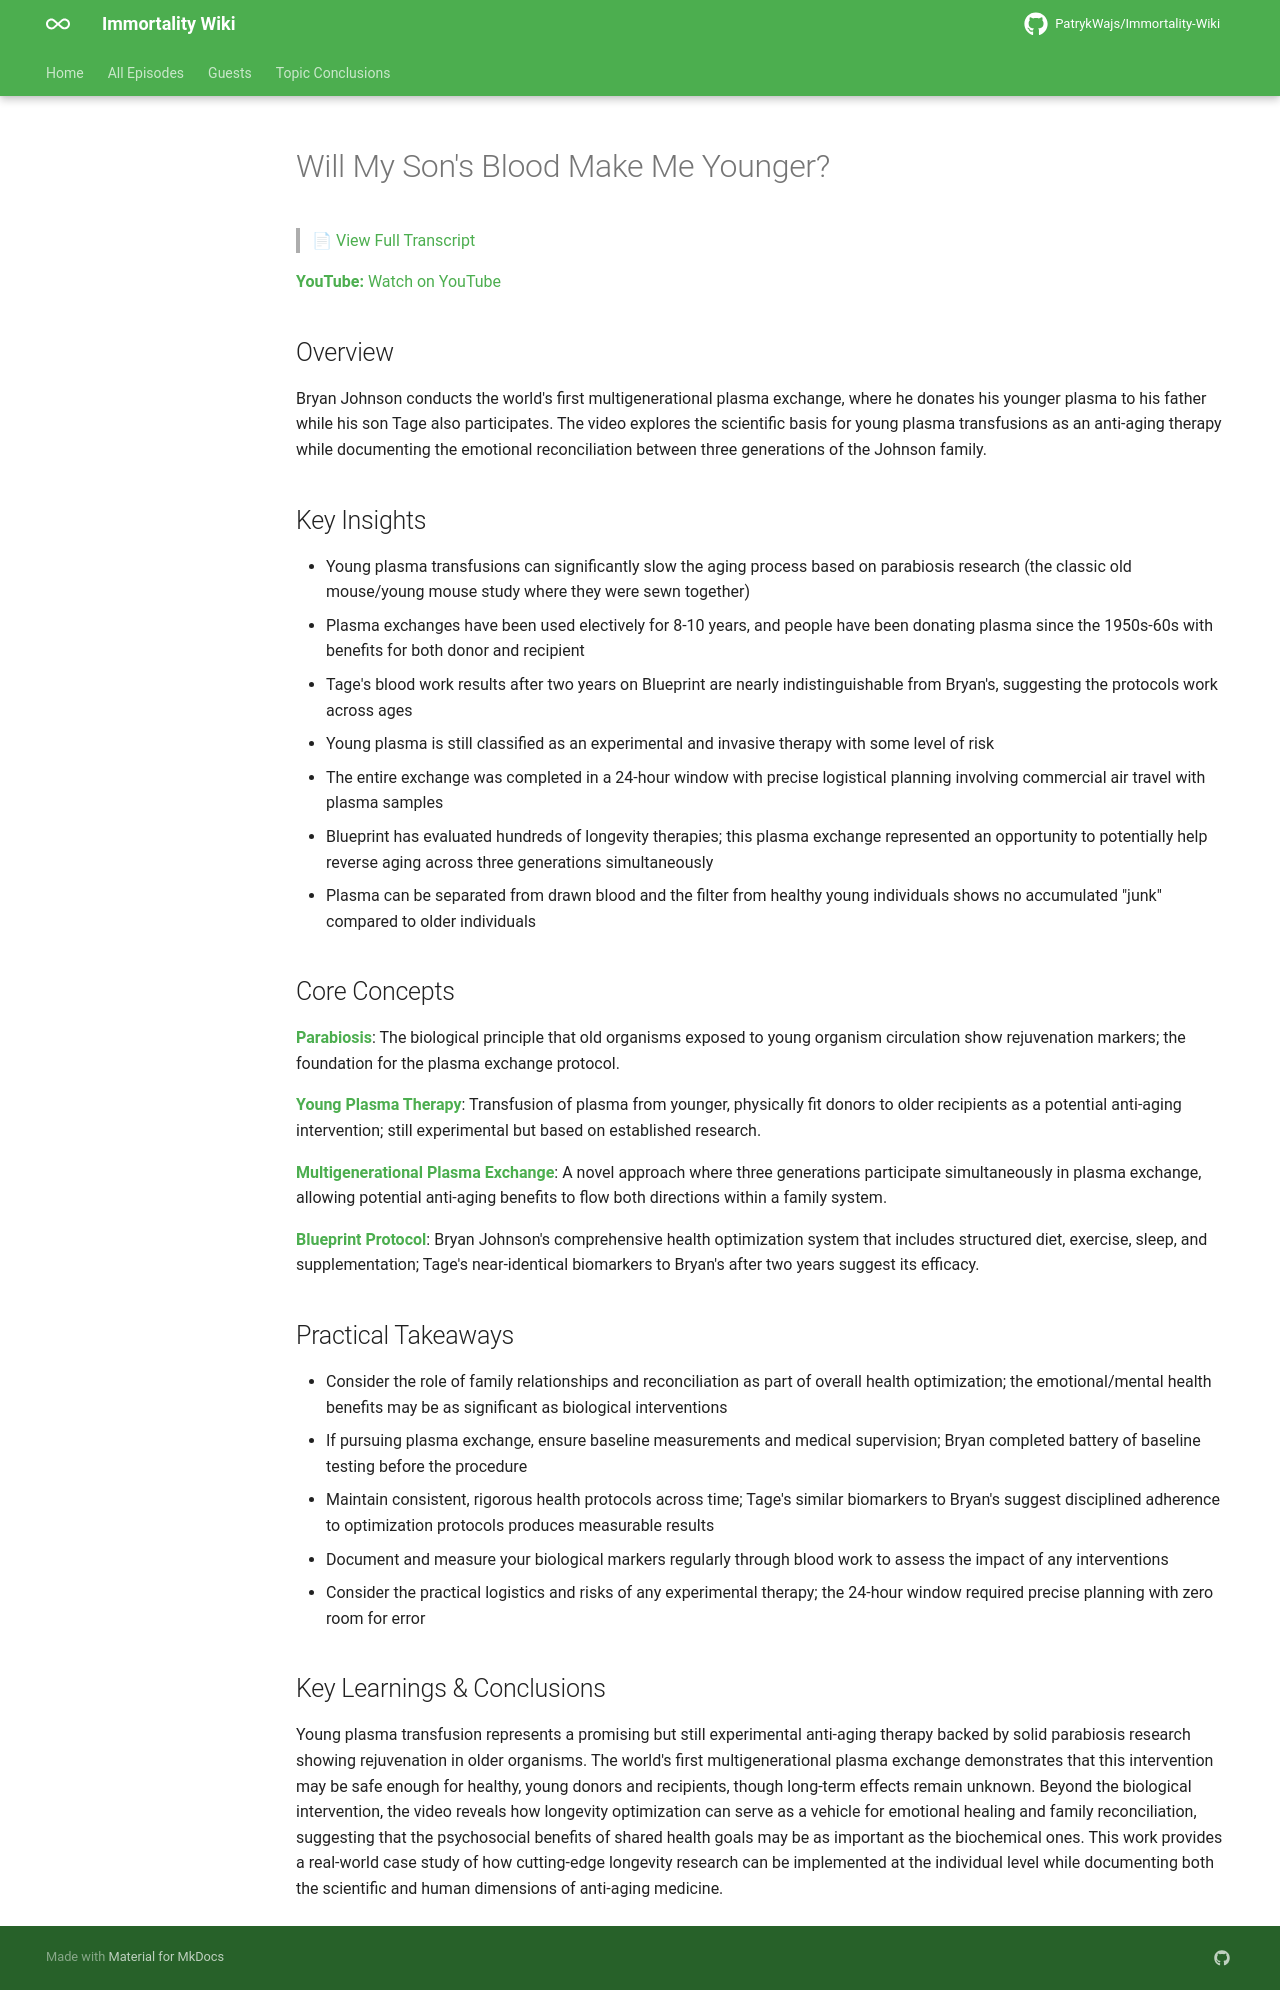

repository: PatrykWajs/Immortality-Wiki · page: Episodes/EP-15 - Will My Son's Blood Make Me Younger/summary/index.html · generator: mkdocs

# Will My Son's Blood Make Me Younger?

> 📄 [View Full Transcript](transcript.md)

**YouTube:** [Watch on YouTube](https://www.youtube.com/watch?v=8l3nfzEYSwI)

## Overview

Bryan Johnson conducts the world's first multigenerational plasma exchange, where he donates his younger plasma to his father while his son Tage also participates. The video explores the scientific basis for young plasma transfusions as an anti-aging therapy while documenting the emotional reconciliation between three generations of the Johnson family.

## Key Insights

- Young plasma transfusions can significantly slow the aging process based on parabiosis research (the classic old mouse/young mouse study where they were sewn together)
- Plasma exchanges have been used electively for 8-10 years, and people have been donating plasma since the 1950s-60s with benefits for both donor and recipient
- Tage's blood work results after two years on Blueprint are nearly indistinguishable from Bryan's, suggesting the protocols work across ages
- Young plasma is still classified as an experimental and invasive therapy with some level of risk
- The entire exchange was completed in a 24-hour window with precise logistical planning involving commercial air travel with plasma samples
- Blueprint has evaluated hundreds of longevity therapies; this plasma exchange represented an opportunity to potentially help reverse aging across three generations simultaneously
- Plasma can be separated from drawn blood and the filter from healthy young individuals shows no accumulated "junk" compared to older individuals

## Core Concepts

**Parabiosis**: The biological principle that old organisms exposed to young organism circulation show rejuvenation markers; the foundation for the plasma exchange protocol.

**Young Plasma Therapy**: Transfusion of plasma from younger, physically fit donors to older recipients as a potential anti-aging intervention; still experimental but based on established research.

**Multigenerational Plasma Exchange**: A novel approach where three generations participate simultaneously in plasma exchange, allowing potential anti-aging benefits to flow both directions within a family system.

**Blueprint Protocol**: Bryan Johnson's comprehensive health optimization system that includes structured diet, exercise, sleep, and supplementation; Tage's near-identical biomarkers to Bryan's after two years suggest its efficacy.

## Practical Takeaways

- Consider the role of family relationships and reconciliation as part of overall health optimization; the emotional/mental health benefits may be as significant as biological interventions
- If pursuing plasma exchange, ensure baseline measurements and medical supervision; Bryan completed battery of baseline testing before the procedure
- Maintain consistent, rigorous health protocols across time; Tage's similar biomarkers to Bryan's suggest disciplined adherence to optimization protocols produces measurable results
- Document and measure your biological markers regularly through blood work to assess the impact of any interventions
- Consider the practical logistics and risks of any experimental therapy; the 24-hour window required precise planning with zero room for error

## Key Learnings & Conclusions

Young plasma transfusion represents a promising but still experimental anti-aging therapy backed by solid parabiosis research showing rejuvenation in older organisms. The world's first multigenerational plasma exchange demonstrates that this intervention may be safe enough for healthy, young donors and recipients, though long-term effects remain unknown. Beyond the biological intervention, the video reveals how longevity optimization can serve as a vehicle for emotional healing and family reconciliation, suggesting that the psychosocial benefits of shared health goals may be as important as the biochemical ones. This work provides a real-world case study of how cutting-edge longevity research can be implemented at the individual level while documenting both the scientific and human dimensions of anti-aging medicine.
